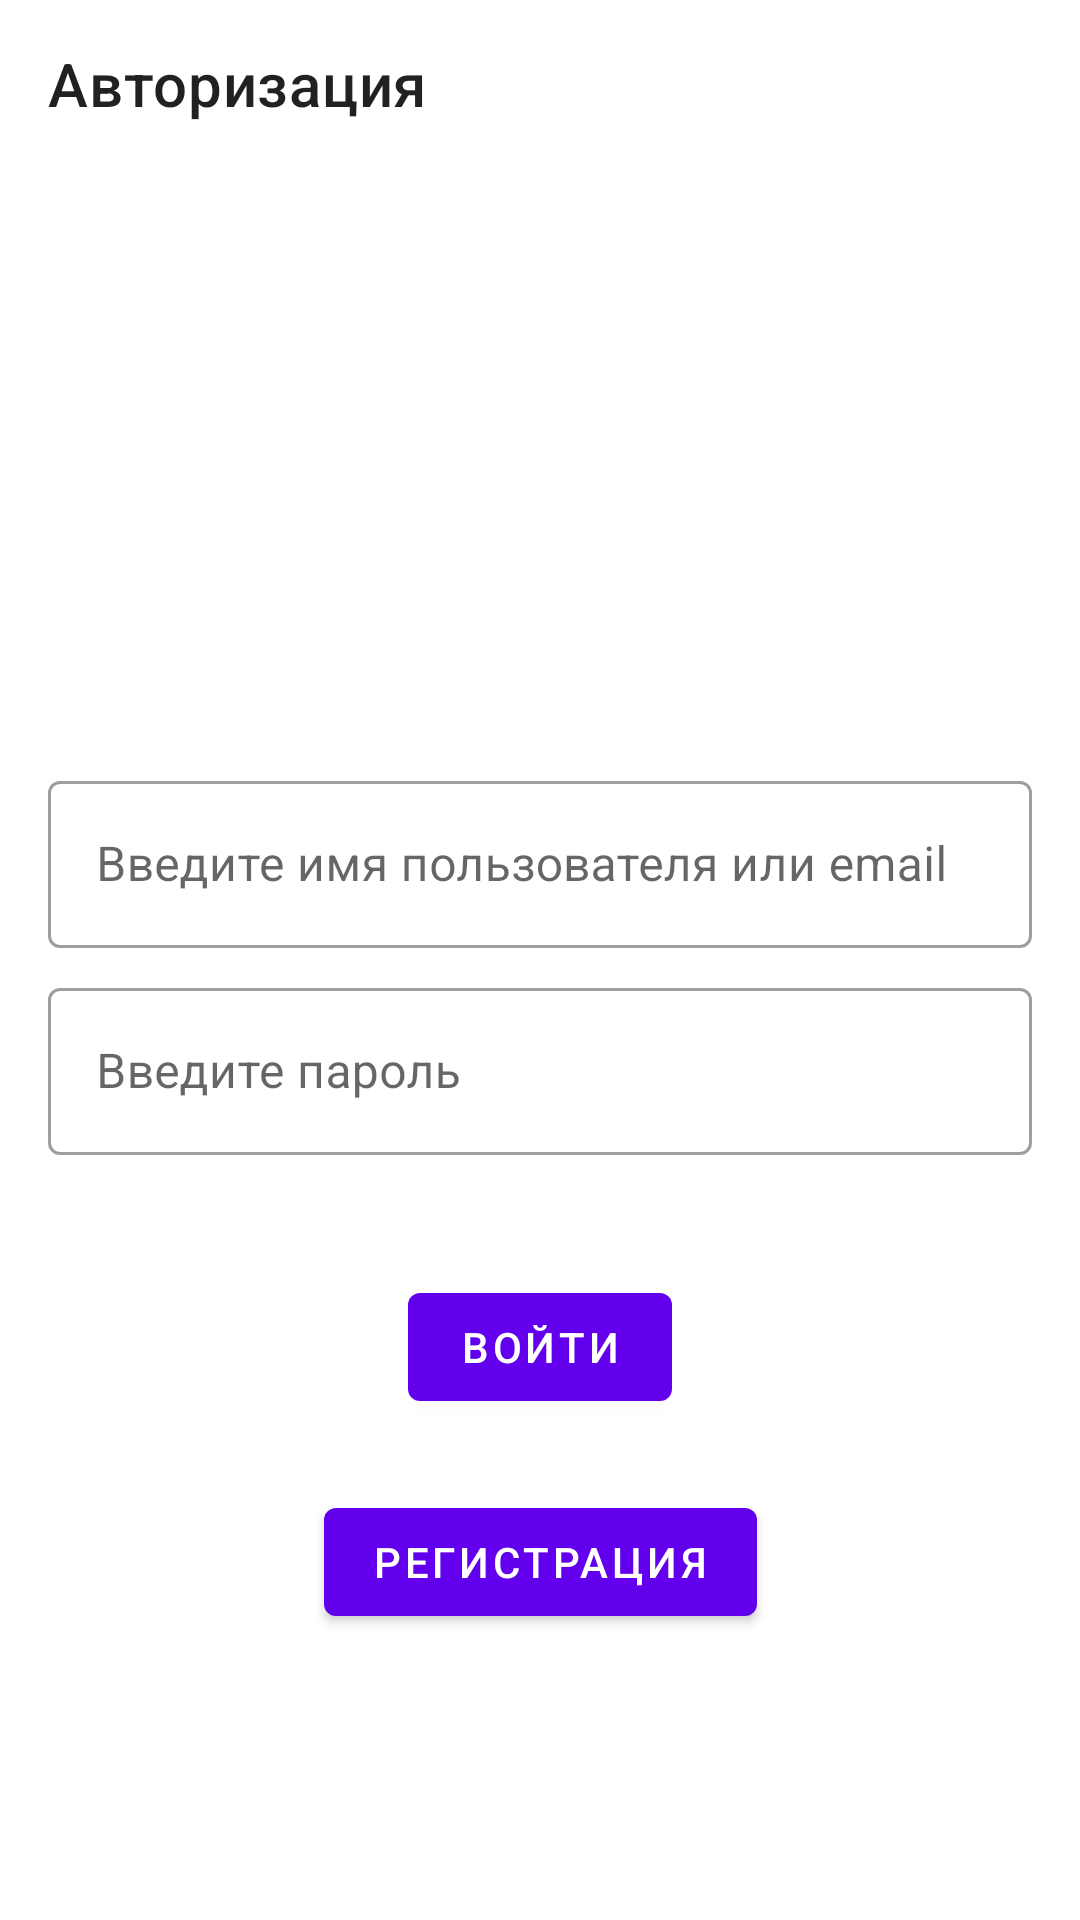

Here is an Android app screen rendered from its layout file. Give the layout XML and the strings, colors and styles it references.
<!-- AndroidManifest.xml: application theme AppTheme -->
<!-- res/layout/activity_authorization.xml -->
<?xml version="1.0" encoding="utf-8"?>
<androidx.constraintlayout.widget.ConstraintLayout xmlns:android="http://schemas.android.com/apk/res/android"
    xmlns:app="http://schemas.android.com/apk/res-auto"
    xmlns:tools="http://schemas.android.com/tools"
    android:layout_width="match_parent"
    android:layout_height="match_parent"
    tools:context=".ui.activities.AuthorizationActivity">

    <com.google.android.material.appbar.AppBarLayout
        android:layout_width="match_parent"
        android:layout_height="wrap_content"
        android:background="@android:color/white"
        app:layout_constraintEnd_toEndOf="parent"
        app:layout_constraintStart_toStartOf="parent"
        app:layout_constraintTop_toTopOf="parent">

        <com.google.android.material.appbar.MaterialToolbar
            android:id="@+id/authorizationActivityToolbar"
            android:layout_width="match_parent"
            android:layout_height="?attr/actionBarSize"
            app:navigationIcon="@drawable/ic_baseline_arrow_back_24"
            app:title="@string/authorization" />

    </com.google.android.material.appbar.AppBarLayout>

    <LinearLayout
        android:id="@+id/linearLayout"
        android:layout_width="match_parent"
        android:layout_height="wrap_content"
        android:orientation="vertical"
        android:padding="16dp"
        app:layout_constraintBottom_toBottomOf="parent"
        app:layout_constraintEnd_toEndOf="parent"
        app:layout_constraintStart_toStartOf="parent"
        app:layout_constraintTop_toTopOf="parent">

        <com.google.android.material.textfield.TextInputLayout
            style="@style/Widget.MaterialComponents.TextInputLayout.OutlinedBox"
            android:layout_width="match_parent"
            android:layout_height="wrap_content"
            android:hint="@string/enter_username_or_email">

            <com.google.android.material.textfield.TextInputEditText
                android:id="@+id/usernameAuthorizationActivityEditText"
                android:layout_width="match_parent"
                android:layout_height="wrap_content"
                android:layout_marginBottom="8dp"
                android:inputType="text" />

        </com.google.android.material.textfield.TextInputLayout>

        <com.google.android.material.textfield.TextInputLayout
            style="@style/Widget.MaterialComponents.TextInputLayout.OutlinedBox"
            android:layout_width="match_parent"
            android:layout_height="wrap_content"
            android:hint="@string/enter_password">

            <com.google.android.material.textfield.TextInputEditText
                android:id="@+id/passwordAuthorizationActivityEditText"
                android:layout_width="match_parent"
                android:layout_height="wrap_content"
                android:inputType="textPassword" />

        </com.google.android.material.textfield.TextInputLayout>

    </LinearLayout>

    <com.google.android.material.button.MaterialButton
        android:id="@+id/signInAuthorizationActivityButton"
        android:layout_width="wrap_content"
        android:layout_height="wrap_content"
        android:text="@string/sign_in"
        app:layout_constraintBottom_toTopOf="@+id/signUpAuthorizationActivityButton"
        app:layout_constraintEnd_toEndOf="parent"
        app:layout_constraintStart_toStartOf="parent"
        app:layout_constraintTop_toBottomOf="@+id/linearLayout" />

    <com.google.android.material.button.MaterialButton
        android:id="@+id/signUpAuthorizationActivityButton"
        android:layout_width="wrap_content"
        android:layout_height="wrap_content"
        android:text="@string/registration"
        app:layout_constraintBottom_toBottomOf="parent"
        app:layout_constraintEnd_toEndOf="parent"
        app:layout_constraintStart_toStartOf="parent"
        app:layout_constraintTop_toBottomOf="@+id/linearLayout" />

</androidx.constraintlayout.widget.ConstraintLayout>
<!-- resources referenced by this layout -->
<resources>
  <string name="authorization">Авторизация</string>
  <string name="enter_password">Введите пароль</string>
  <string name="enter_username_or_email">Введите имя пользователя или email</string>
  <string name="registration">Регистрация</string>
  <string name="sign_in">Войти</string>
  <style name="AppTheme" parent="Theme.MaterialComponents.Light.NoActionBar">
          
          <item name="colorPrimary">@color/colorPrimary</item>
          <item name="colorPrimaryDark">@color/colorPrimaryDark</item>
          <item name="colorAccent">@color/colorAccent</item>
          <item name="android:textColor">@android:color/black</item>
      </style>
  <color name="colorPrimary">#6200EE</color>
  <color name="colorPrimaryDark">#3700B3</color>
  <color name="colorAccent">#03DAC5</color>
</resources>
